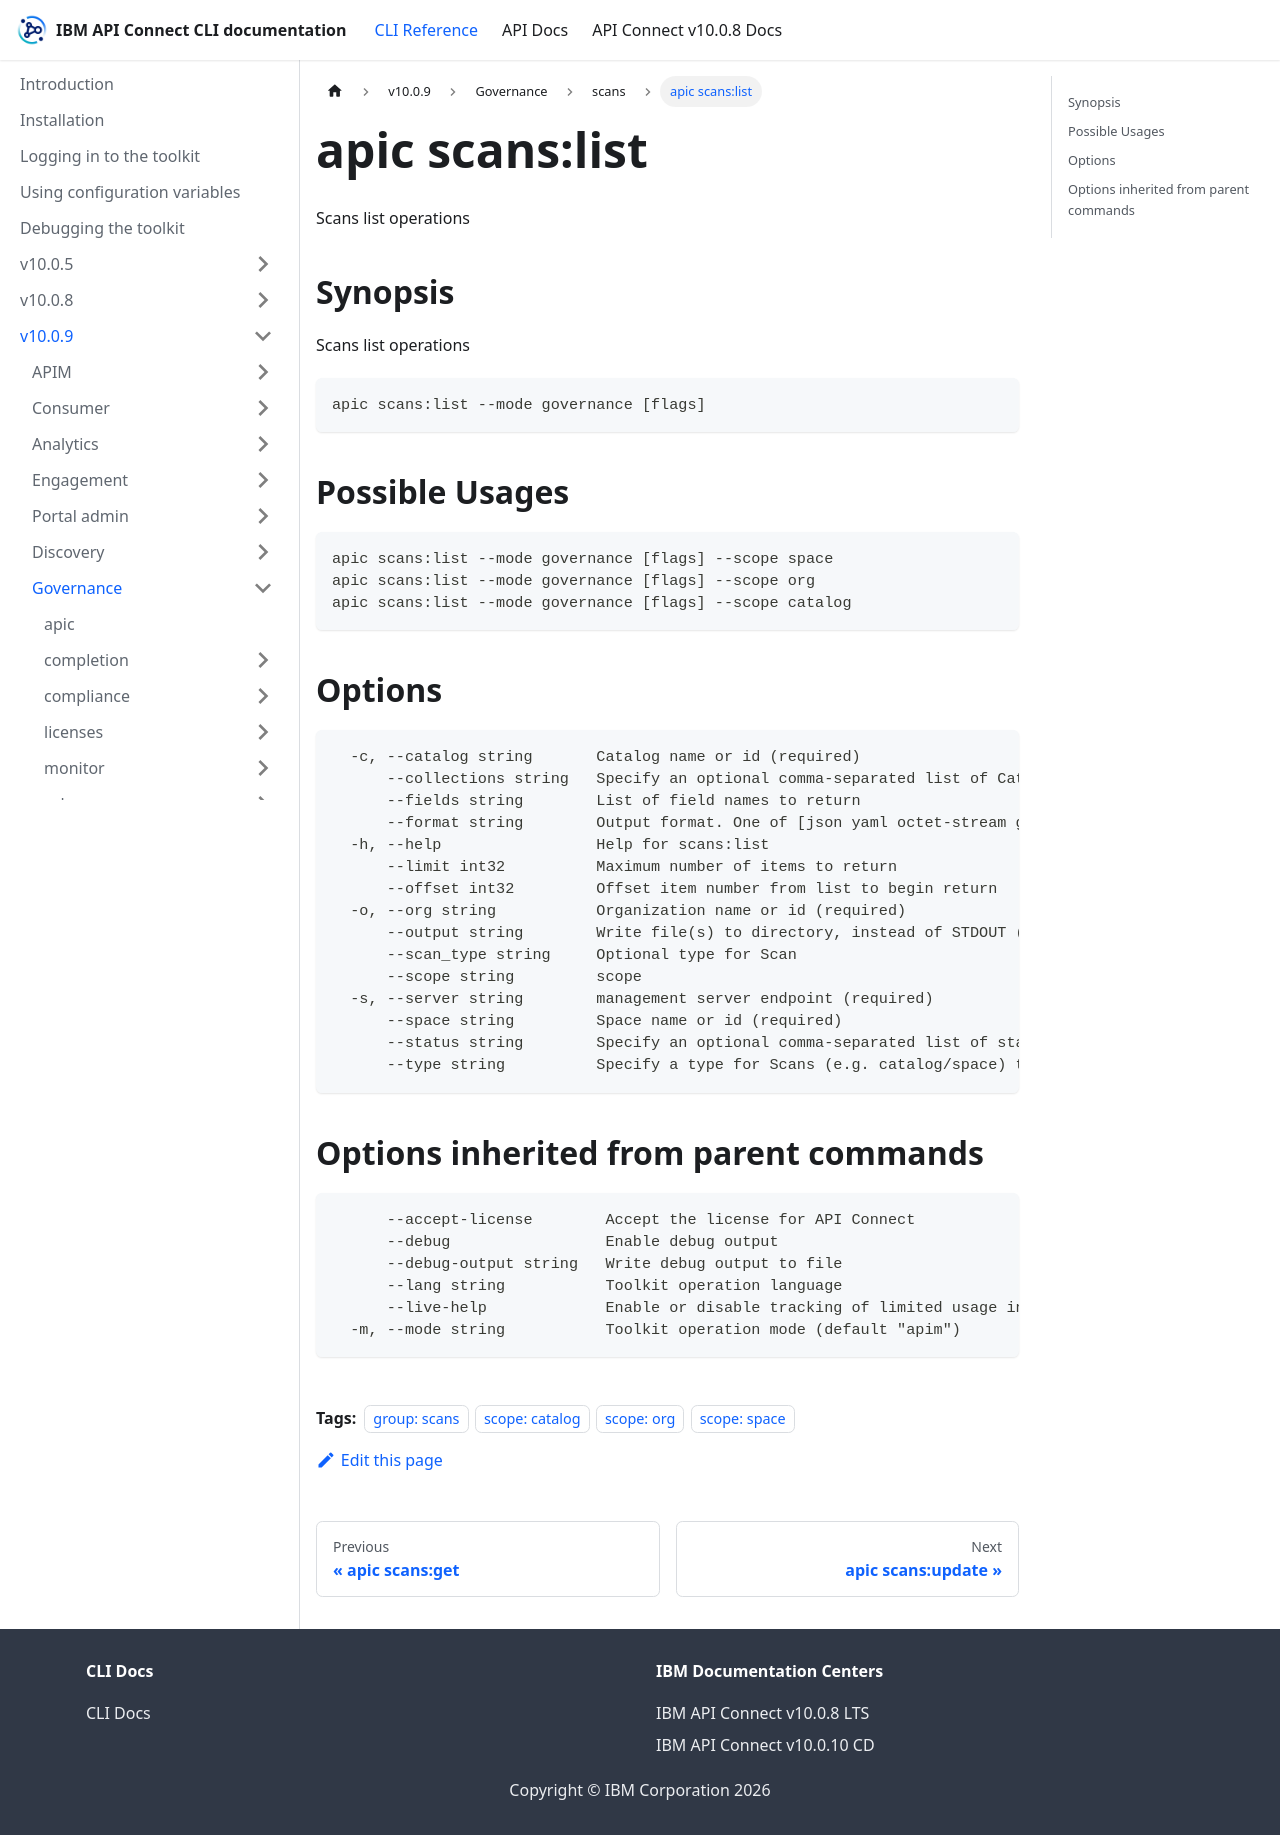

repository: ibm-apiconnect/clidocs · page: docs/v1009/governance/scans/apic_scans_list.html · generator: docusaurus

---
tags:
- "group: scans"
- "scope: catalog"
- "scope: org"
- "scope: space"
---
# apic scans:list

Scans list operations

## Synopsis

Scans list operations

```
apic scans:list --mode governance [flags]
```

## Possible Usages

```
apic scans:list --mode governance [flags] --scope space
apic scans:list --mode governance [flags] --scope org
apic scans:list --mode governance [flags] --scope catalog
```

## Options

```
  -c, --catalog string       Catalog name or id (required)
      --collections string   Specify an optional comma-separated list of Catalog or Space IDs or Names to filter Scans list.
      --fields string        List of field names to return
      --format string        Output format. One of [json yaml octet-stream go-template=... go-template-file=...], defaults to yaml.
  -h, --help                 Help for scans:list
      --limit int32          Maximum number of items to return
      --offset int32         Offset item number from list to begin return
  -o, --org string           Organization name or id (required)
      --output string        Write file(s) to directory, instead of STDOUT (default "-")
      --scan_type string     Optional type for Scan
      --scope string         scope
  -s, --server string        management server endpoint (required)
      --space string         Space name or id (required)
      --status string        Specify an optional comma-separated list of statuses for Scans to filter Scans list.
      --type string          Specify a type for Scans (e.g. catalog/space) to filter Scans list.
```

## Options inherited from parent commands

```
      --accept-license        Accept the license for API Connect
      --debug                 Enable debug output
      --debug-output string   Write debug output to file
      --lang string           Toolkit operation language
      --live-help             Enable or disable tracking of limited usage information
  -m, --mode string           Toolkit operation mode (default "apim")
```
